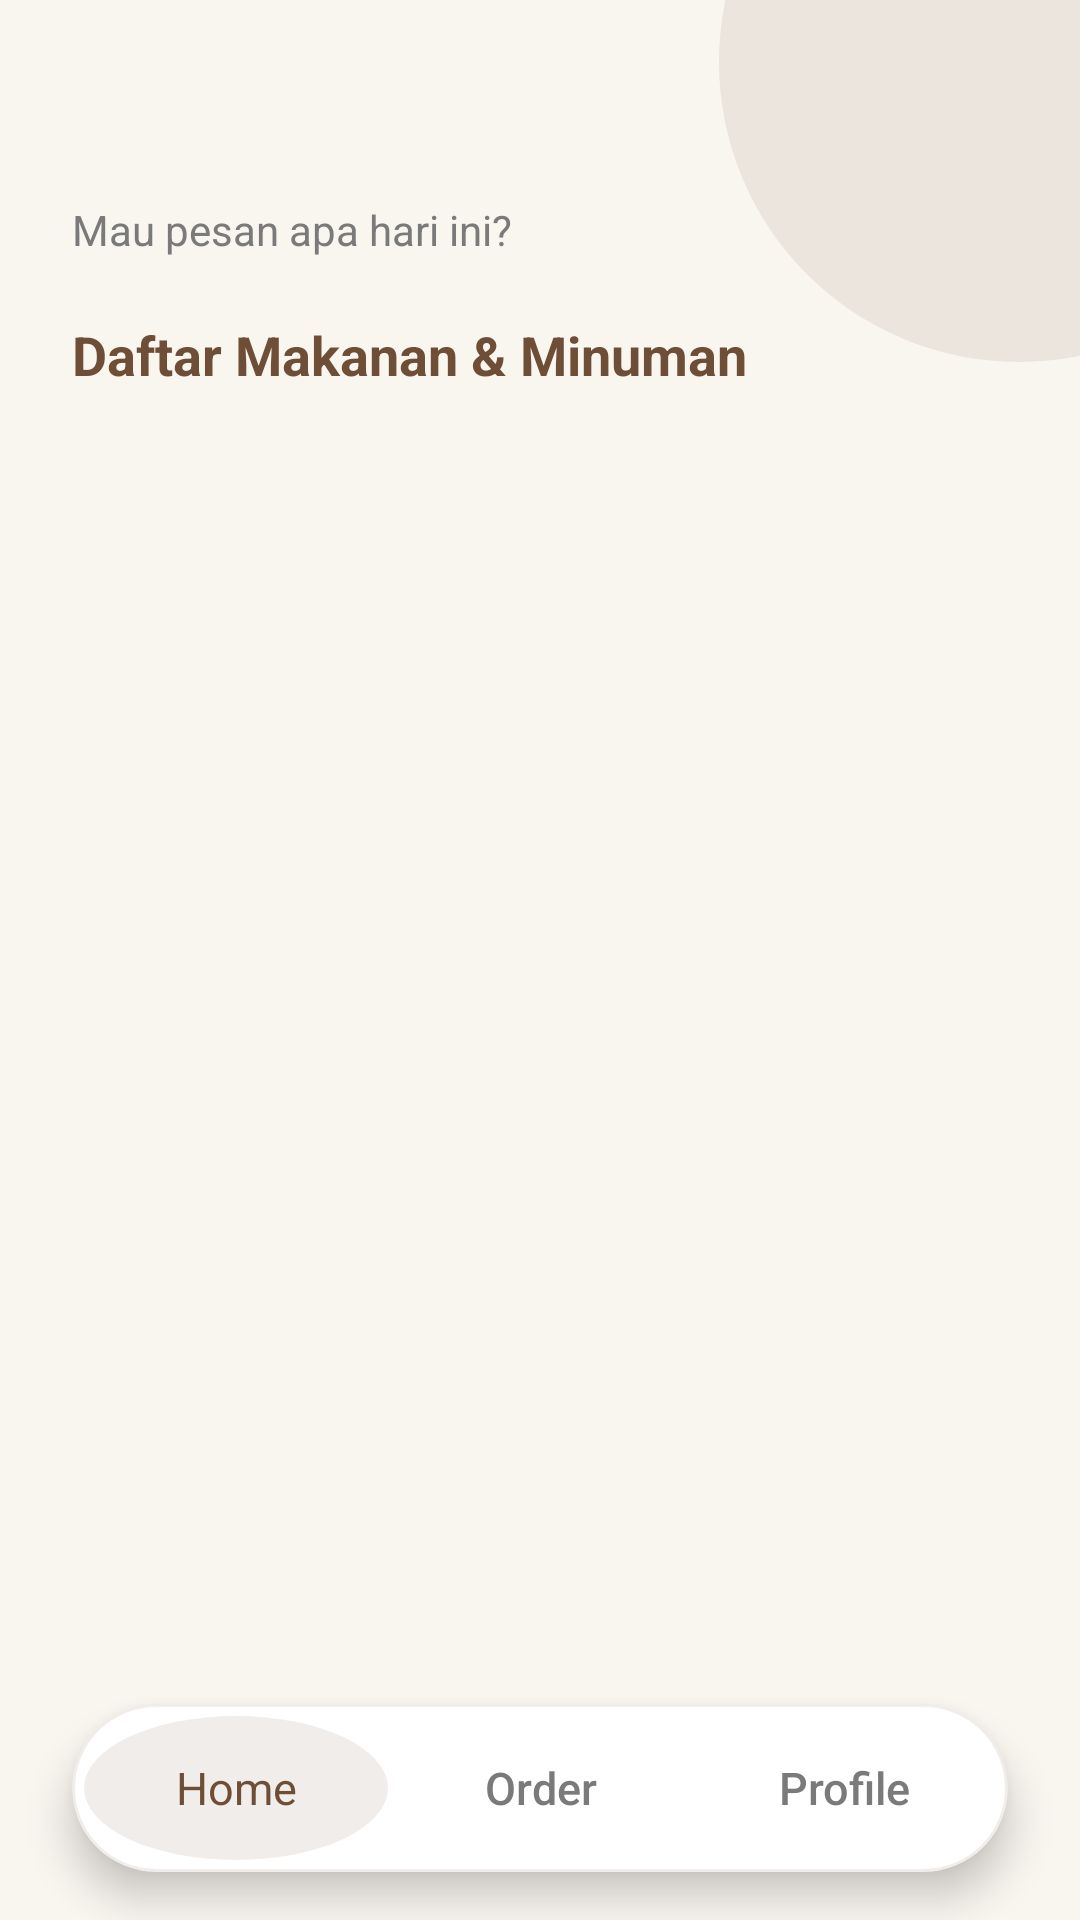

Produce the Android XML layout that renders to this screen, including the resource entries it uses.
<!-- AndroidManifest.xml: application theme Theme.Uts_pam -->
<!-- res/layout/activity_main.xml -->
<?xml version="1.0" encoding="utf-8"?>
<androidx.constraintlayout.widget.ConstraintLayout
    xmlns:android="http://schemas.android.com/apk/res/android"
    xmlns:app="http://schemas.android.com/apk/res-auto"
    xmlns:tools="http://schemas.android.com/tools"
    android:layout_width="match_parent"
    android:layout_height="match_parent"
    android:background="@color/off_white"
    tools:context=".MainActivity">

    <View
        android:id="@+id/bgCircleTop"
        android:layout_width="200dp"
        android:layout_height="200dp"
        android:layout_marginTop="-80dp"
        android:layout_marginEnd="-80dp"
        android:background="@drawable/bg_circle_accent"
        app:layout_constraintEnd_toEndOf="parent"
        app:layout_constraintTop_toTopOf="parent" />

    <LinearLayout
        android:id="@+id/headerContainer"
        android:layout_width="match_parent"
        android:layout_height="wrap_content"
        android:orientation="vertical"
        android:paddingHorizontal="24dp"
        android:paddingTop="28dp"
        android:paddingBottom="12dp"
        app:layout_constraintTop_toTopOf="parent">

        <TextView
            android:id="@+id/tvGreeting"
            android:layout_width="wrap_content"
            android:layout_height="wrap_content"
            android:fontFamily="sans-serif-black"
            android:textColor="@color/coffee_brown"
            android:textSize="26sp"
            tools:text="@string/home_judul" />

        <TextView
            android:layout_width="wrap_content"
            android:layout_height="wrap_content"
            android:layout_marginTop="4dp"
            android:text="@string/home_subtitle"
            android:textColor="@color/text_secondary"
            android:textSize="14sp" />

        <TextView
            android:layout_width="wrap_content"
            android:layout_height="wrap_content"
            android:layout_marginTop="20dp"
            android:text="@string/menu_section_title"
            android:textColor="@color/coffee_brown"
            android:textSize="18sp"
            android:textStyle="bold" />
    </LinearLayout>

    <androidx.recyclerview.widget.RecyclerView
        android:id="@+id/rvMenu"
        android:layout_width="match_parent"
        android:layout_height="0dp"
        android:clipToPadding="false"
        android:paddingBottom="12dp"
        app:layout_constraintBottom_toTopOf="@+id/customBottomNavCard"
        app:layout_constraintTop_toBottomOf="@+id/headerContainer"
        app:layout_constraintVertical_bias="0.0"
        tools:layout_editor_absoluteX="0dp"
        tools:listitem="@layout/item_menu" />

    <com.google.android.material.card.MaterialCardView
        android:id="@+id/customBottomNavCard"
        android:layout_width="match_parent"
        android:layout_height="56dp"
        android:layout_marginHorizontal="24dp"
        android:layout_marginBottom="16dp"
        app:cardBackgroundColor="@color/white"
        app:cardCornerRadius="28dp"
        app:cardElevation="8dp"
        app:strokeColor="#1A6F4E37"
        app:strokeWidth="1dp"
        app:layout_constraintBottom_toBottomOf="parent">

        <LinearLayout
            android:layout_width="match_parent"
            android:layout_height="match_parent"
            android:orientation="horizontal"
            android:padding="4dp">

            <TextView
                android:id="@+id/btnNavHome"
                android:layout_width="0dp"
                android:layout_height="match_parent"
                android:layout_weight="1"
                android:background="@drawable/bg_circle_accent"
                android:fontFamily="sans-serif-bold"
                android:gravity="center"
                android:text="@string/nav_home"
                android:textColor="@color/coffee_brown"
                android:textSize="15sp" />

            <TextView
                android:id="@+id/btnNavCart"
                android:layout_width="0dp"
                android:layout_height="match_parent"
                android:layout_weight="1"
                android:background="?android:attr/selectableItemBackground"
                android:fontFamily="sans-serif-medium"
                android:gravity="center"
                android:text="@string/nav_order"
                android:textColor="@color/text_secondary"
                android:textSize="15sp" />

            <TextView
                android:id="@+id/btnNavProfile"
                android:layout_width="0dp"
                android:layout_height="match_parent"
                android:layout_weight="1"
                android:background="?android:attr/selectableItemBackground"
                android:fontFamily="sans-serif-medium"
                android:gravity="center"
                android:text="@string/nav_profile"
                android:textColor="@color/text_secondary"
                android:textSize="15sp" />

        </LinearLayout>
    </com.google.android.material.card.MaterialCardView>

</androidx.constraintlayout.widget.ConstraintLayout>
<!-- res/layout/item_menu.xml (included above) -->
<?xml version="1.0" encoding="utf-8"?>
<com.google.android.material.card.MaterialCardView xmlns:android="http://schemas.android.com/apk/res/android"
    xmlns:app="http://schemas.android.com/apk/res-auto"
    android:layout_width="match_parent"
    android:layout_height="wrap_content"
    xmlns:tools="http://schemas.android.com/tools"
    android:layout_marginHorizontal="20dp"
    android:layout_marginVertical="8dp"
    app:cardBackgroundColor="@color/white"
    app:cardCornerRadius="20dp"
    app:cardElevation="4dp"
    app:strokeColor="#1A6F4E37"
    app:strokeWidth="1dp">

    <LinearLayout
        android:layout_width="match_parent"
        android:layout_height="wrap_content"
        android:gravity="center_vertical"
        android:orientation="horizontal"
        android:padding="12dp">

        <com.google.android.material.card.MaterialCardView
            android:layout_width="76dp"
            android:layout_height="76dp"
            app:cardCornerRadius="14dp"
            app:cardElevation="0dp"
            app:strokeWidth="0dp">

            <ImageView
                android:id="@+id/ivProduct"
                android:layout_width="match_parent"
                android:layout_height="match_parent"
                android:scaleType="centerCrop"
                tools:src="@drawable/palm_sugar" />
        </com.google.android.material.card.MaterialCardView>

        <LinearLayout
            android:layout_width="0dp"
            android:layout_height="wrap_content"
            android:layout_marginStart="16dp"
            android:layout_weight="1"
            android:orientation="vertical">

            <TextView
                android:id="@+id/tvProductName"
                android:layout_width="wrap_content"
                android:layout_height="wrap_content"
                android:fontFamily="sans-serif-bold"
                android:textColor="@color/coffee_brown"
                android:textSize="16sp" />

            <TextView
                android:id="@+id/tvProductDesc"
                android:layout_width="wrap_content"
                android:layout_height="wrap_content"
                android:layout_marginTop="3dp"
                android:maxLines="2"
                android:textColor="@color/text_secondary"
                android:textSize="12sp" />

            <TextView
                android:id="@+id/tvProductPrice"
                android:layout_width="wrap_content"
                android:layout_height="wrap_content"
                android:layout_marginTop="8dp"
                android:textColor="@color/warm_amber"
                android:textSize="14sp"
                android:textStyle="bold" />
        </LinearLayout>

        <ImageView
            android:layout_width="24dp"
            android:layout_height="24dp"
            android:layout_marginEnd="4dp"
            android:src="@android:drawable/ic_media_play"
            app:tint="@color/coffee_brown" />

    </LinearLayout>
</com.google.android.material.card.MaterialCardView>
<!-- resources referenced by this layout -->
<resources>
  <color name="coffee_brown">#6F4E37</color>
  <color name="off_white">#F9F6F0</color>
  <color name="text_secondary">#7A7A7A</color>
  <color name="warm_amber">#E5A93C</color>
  <color name="white">#FFFFFFFF</color>
  <!-- drawable bg_circle_accent (drawable) -->
  <?xml version="1.0" encoding="utf-8"?>
  <shape xmlns:android="http://schemas.android.com/apk/res/android"
      android:shape="oval">
      <solid android:color="#1A6F4E37" />
  </shape>
  <string name="home_judul">Halo, %1$s!</string>
  <string name="home_subtitle">Mau pesan apa hari ini?</string>
  <string name="menu_section_title">Daftar Makanan &amp; Minuman</string>
  <string name="nav_home">Home</string>
  <string name="nav_order">Order</string>
  <string name="nav_profile">Profile</string>
  <style name="Theme.Uts_pam" parent="Base.Theme.Uts_pam" />
  <style name="Base.Theme.Uts_pam" parent="Theme.Material3.DayNight.NoActionBar">
          
          
      </style>
</resources>
